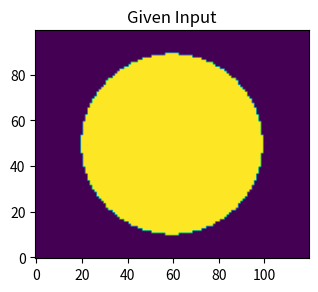

Generate this figure with matplotlib: (Note: this script raises an exception after producing the figure.)
import numpy as np
import matplotlib.pyplot as plt
import matplotlib.gridspec as gridspec

# parameters
x_range = (-1.5, 1.5)
y_range = (-1.25, 1.25)
x_res = 120
y_res = 100
sample_count = 400

# define the evaluation grid
x = np.linspace(x_range[0], x_range[1], x_res)[:, None]
y = np.linspace(y_range[0], y_range[1], y_res)[None, :]

# define the density for the given
given_density = np.zeros((x_res, y_res))
given_density[np.sqrt(x**2+y**2) < 1] = 1.0

# define the density for the goal
theta = np.arctan2(y, x)
r = 4 + np.cos(5 * theta) + .15 * np.cos(10 * theta)
goal_density = np.zeros((x_res, y_res))
goal_density[np.sqrt(x**2+y**2) < r / 4] = 1.0

# set up the plot.  Plot the density in the first panel
fig = plt.figure(figsize=(16, 8))
gs = gridspec.GridSpec(nrows=2, ncols=3, width_ratios=(1, 1, 2))

# lot the given density
ax00 = fig.add_subplot(gs[0, 0])
ax00.imshow(given_density.T, origin="lower")
ax00.set_aspect("equal")
ax00.set_title("Given Input")

# make the cdf
given_cdf = distributions.CumulativeDensityFunction((x_range, y_range), given_density)

# make a random sample of points, which live in the domain (0, 0) -> (1, 1)
random_sample = np.random.uniform(0.0, 1.0, (sample_count, 2))

# evaluate the cdf on the random sample, and plot into the second pane
mapped_sample = given_cdf(random_sample)
ax10 = fig.add_subplot(gs[1, 0])
ax10.scatter(mapped_sample[:, 0], mapped_sample[:, 1])
ax10.set_xlim(x_range)
ax10.set_ylim(y_range)
ax10.set_aspect("equal")
ax10.set_title("Sampled Input")

# plot the goal density
ax01 = fig.add_subplot(gs[0, 1])
ax01.imshow(goal_density.T, origin="lower")
ax01.set_aspect("equal")
ax01.set_title("Desired Output")

# make and sample the goal cdf
goal_cdf = distributions.CumulativeDensityFunction((x_range, y_range), goal_density)
mapped_goal = goal_cdf(random_sample)

# plot the goal sample
ax11 = fig.add_subplot(gs[1, 1])
ax11.scatter(mapped_goal[:, 0], mapped_goal[:, 1])
ax11.set_xlim(x_range)
ax11.set_ylim(y_range)
ax11.set_aspect("equal")
ax11.set_title("Sampled Goal")

# plot the transformation
ax2 = fig.add_subplot(gs[:,2])
ax2.set_title("Transformation")
ax2.scatter(mapped_sample[:, 0], mapped_sample[:, 1], color="blue")
ax2.scatter(mapped_goal[:, 0], mapped_goal[:, 1], color="green")
ax2.set_xlim(x_range)
ax2.set_ylim(y_range)
ax2.set_aspect("equal")

# draw arrows between the two sets of points
for i in range(sample_count):
    ax2.arrow(
        mapped_sample[i, 0],
        mapped_sample[i, 1],
        mapped_goal[i, 0] - mapped_sample[i, 0],
        mapped_goal[i, 1] - mapped_sample[i, 1],
        color="red",
        head_width=.03,
        head_length=.05,
        head_starts_at_zero=False
    )

plt.show()
